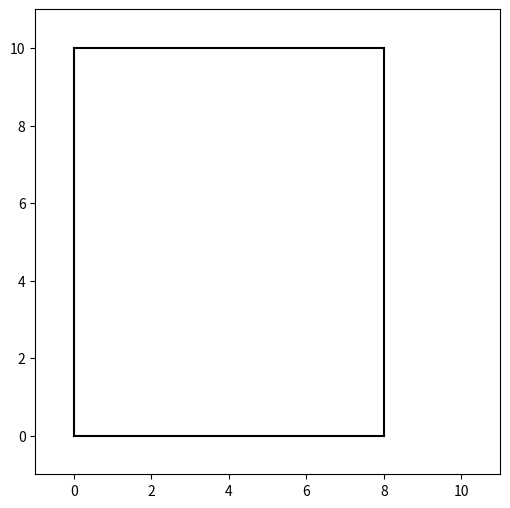

This figure's Python source:
import matplotlib.pyplot as plt

class Geo():
	"""
		OBJETIVO:
			Desarrolla la geometría del problema.
	"""
	def __init__ (self, dic, local=False):
		#Datos
		a = dic['a']['Valor']
		h = dic['h']['Valor']
		#FIGURA
		fig = plt.figure()
		self.ax = fig.add_subplot(111)
		# Dimensiones reales - ayuda a la escala de la figura
		x0, y0, dx, dy = self.ax.get_position().bounds
		maxd = max(dx, dy)
		width = 6 * maxd / dx
		height = 6 * maxd / dy

		fig.set_size_inches((width, height))
		#Rectángulo
		c = 'black'
		self.Rectangle(a,h,c)
		#Mayor distancia
		if a >= h:
			maxim = a
		else:
			maxim = h
		minim = -maxim/10
		maxim -= minim
		self.ax.set(xlim=(minim,maxim), ylim=(minim,maxim))
		if local:
			plt.show()

		#GUARDAR
		#self.Save(a,h,r,local)

	def Save(self, a,h,r,local):
		if local:
			with open('GeoData.txt', 'w+') as file:
				pass

	def Rectangle(self, a, h,c='black'):
		self.ax.plot([0,a], [0,0], c)
		self.ax.plot([0,a], [h,h], c)
		self.ax.plot([0,0], [0,h], c)
		self.ax.plot([a,a], [0,h], c)

	def Circle(self, a,h, r,c='black'):
		self.ax.add_artist(plt.Circle((a/2,h/2), r/3, fill=False))
		

if __name__ == '__main__':
	data = {
	    'Geometría': {
	        'a': {
	            'Valor':8,
	            'Units': 'm'
	        },
	        'h': {
	            'Valor': 10,
	            'Units': 'm'
	        },
	        'r': {
	            'Valor': 2,
	            'Units': 'm'
	        }
	    },
	    'Propiedades': {
	        'E': {
	            'Valor': 200E6,
	            'Units': 'MPa'
	        },
	        'v': {
	            'Valor': 0.3,
	            'Units': ''
	        }
	    }
	}
	Geo(data['Geometría'], True)
